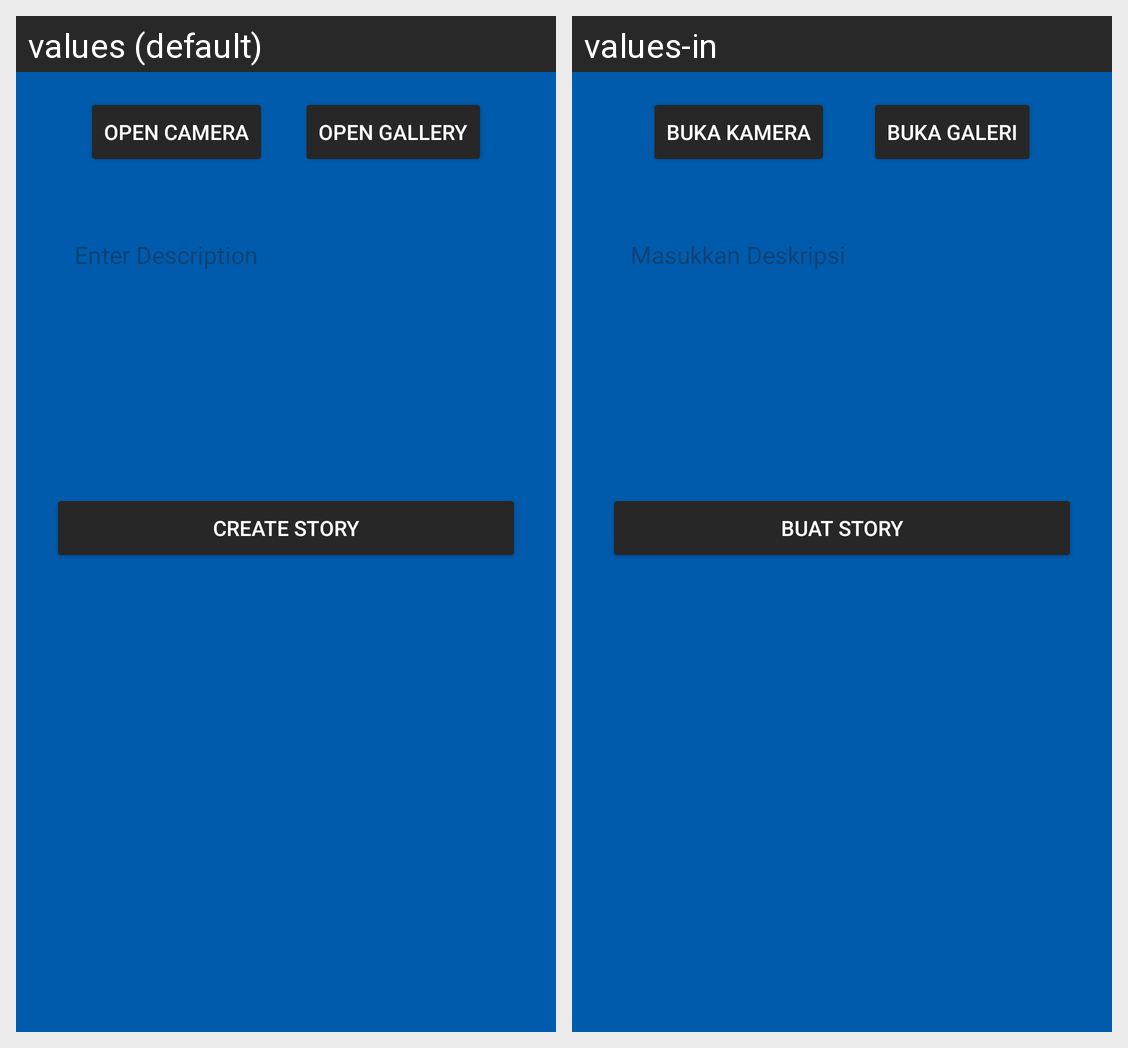

Strings drawn on this Android screen and how each of the app's shown locales translates them:
Android screen res/layout/activity_add_story.xml rendered under 2 locales, left to right: values (default), values-in. Device: Nexus 5 (rendered at 1080×1920; each locale shown at half size, 540×960, under a caption strip naming it); theme Theme.MyStoryApp.
Strings drawn on this screen, with the default value and each locale's value (text and hints the layout hard-codes, and strings that could not be matched under every locale, appear in the picture but are not listed):

buat_story
  values: Create Story
  values-in: Buat Story

buka_kamera
  values: Open Camera
  values-in: Buka Kamera

buka_galeri
  values: Open Gallery
  values-in: Buka Galeri

masukkan_deskripsi
  values: Enter Description
  values-in: Masukkan Deskripsi
